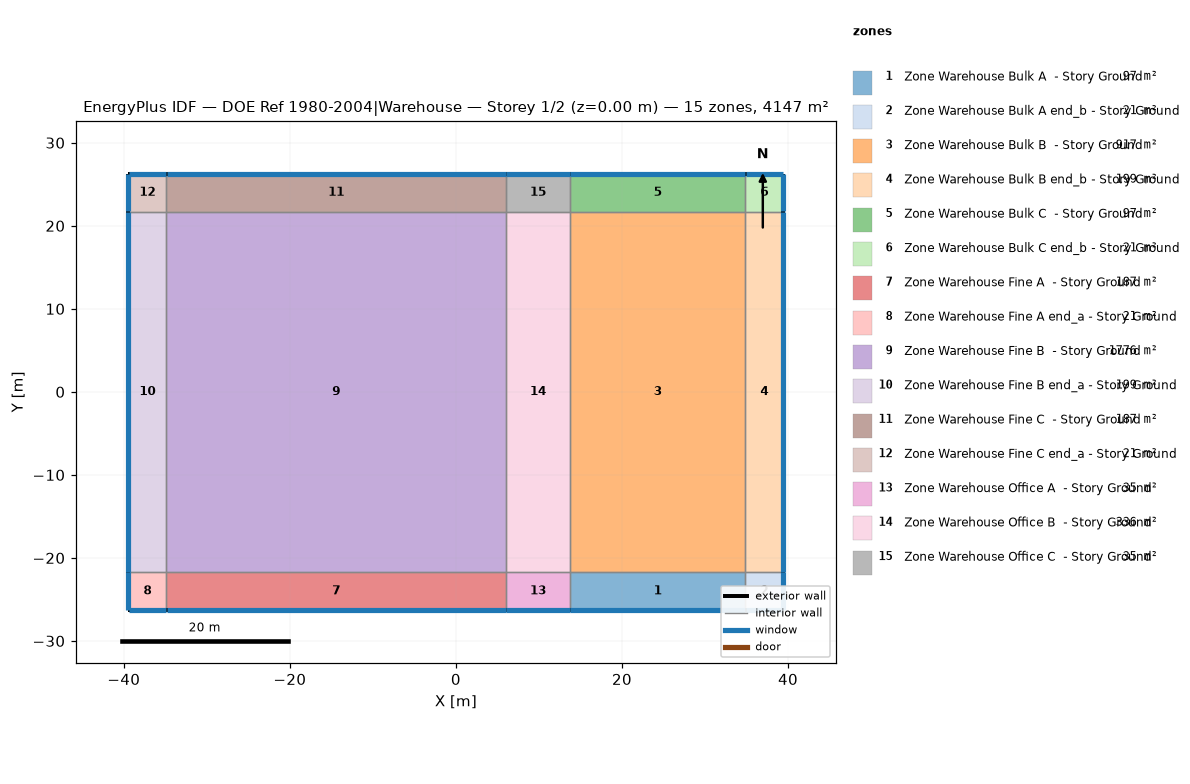
=== STOREY PLAN SPEC (per zone: floor XY polygon, exterior-wall plan segments, windows/doors) ===
zone 1: Zone Warehouse Bulk A  - Story Ground  (96.5 m²)
  floor: (13.76, -26.29) (13.76, -21.72) (34.86, -21.72) (34.86, -26.29)
  exterior wall: (13.76, -26.29) – (34.86, -26.29)  [21.1 m]
    window: (13.78, -26.29) – (34.84, -26.29)  [22.2 m²]
  interior walls: 3
zone 2: Zone Warehouse Bulk A end_b - Story Ground  (20.9 m²)
  floor: (34.86, -26.29) (34.86, -21.72) (39.44, -21.72) (39.44, -26.29)
  exterior wall: (39.44, -26.29) – (39.44, -21.72)  [4.6 m]
    window: (39.44, -26.27) – (39.44, -21.74)  [4.8 m²]
  exterior wall: (34.86, -26.29) – (39.44, -26.29)  [4.6 m]
    window: (34.89, -26.29) – (39.41, -26.29)  [4.8 m²]
  interior walls: 2
zone 3: Zone Warehouse Bulk B  - Story Ground  (916.9 m²)
  floor: (13.76, -21.72) (13.76, 21.72) (34.86, 21.72) (34.86, -21.72)
  interior walls: 4
zone 4: Zone Warehouse Bulk B end_b - Story Ground  (198.6 m²)
  floor: (34.86, -21.72) (34.86, 21.72) (39.44, 21.72) (39.44, -21.72)
  exterior wall: (39.44, -21.72) – (39.44, 21.72)  [43.4 m]
    window: (39.44, -21.69) – (39.44, 21.69)  [45.7 m²]
  interior walls: 3
zone 5: Zone Warehouse Bulk C  - Story Ground  (96.5 m²)
  floor: (13.76, 21.72) (13.76, 26.29) (34.86, 26.29) (34.86, 21.72)
  exterior wall: (34.86, 26.29) – (13.76, 26.29)  [21.1 m]
    window: (34.84, 26.29) – (13.78, 26.29)  [22.2 m²]
  interior walls: 3
zone 6: Zone Warehouse Bulk C end_b - Story Ground  (20.9 m²)
  floor: (34.86, 21.72) (34.86, 26.29) (39.44, 26.29) (39.44, 21.72)
  exterior wall: (39.44, 26.29) – (34.86, 26.29)  [4.6 m]
    window: (39.41, 26.29) – (34.89, 26.29)  [4.8 m²]
  exterior wall: (39.44, 21.72) – (39.44, 26.29)  [4.6 m]
    window: (39.44, 21.74) – (39.44, 26.27)  [4.8 m²]
  interior walls: 2
zone 7: Zone Warehouse Fine A  - Story Ground  (186.9 m²)
  floor: (-34.86, -26.29) (-34.86, -21.72) (6.03, -21.72) (6.03, -26.29)
  exterior wall: (-34.86, -26.29) – (6.03, -26.29)  [40.9 m]
    window: (-34.84, -26.29) – (6.00, -26.29)  [43.0 m²]
  interior walls: 3
zone 8: Zone Warehouse Fine A end_a - Story Ground  (20.9 m²)
  floor: (-39.44, -26.29) (-39.44, -21.72) (-34.86, -21.72) (-34.86, -26.29)
  exterior wall: (-39.44, -21.72) – (-39.44, -26.29)  [4.6 m]
    window: (-39.44, -21.74) – (-39.44, -26.27)  [4.8 m²]
  exterior wall: (-39.44, -26.29) – (-34.86, -26.29)  [4.6 m]
    window: (-39.41, -26.29) – (-34.89, -26.29)  [4.8 m²]
  interior walls: 2
zone 9: Zone Warehouse Fine B  - Story Ground  (1776.1 m²)
  floor: (-34.86, -21.72) (-34.86, 21.72) (6.03, 21.72) (6.03, -21.72)
  interior walls: 4
zone 10: Zone Warehouse Fine B end_a - Story Ground  (198.6 m²)
  floor: (-39.44, -21.72) (-39.44, 21.72) (-34.86, 21.72) (-34.86, -21.72)
  exterior wall: (-39.44, 21.72) – (-39.44, -21.72)  [43.4 m]
    window: (-39.44, 21.69) – (-39.44, -21.69)  [45.7 m²]
  interior walls: 3
zone 11: Zone Warehouse Fine C  - Story Ground  (186.9 m²)
  floor: (-34.86, 21.72) (-34.86, 26.29) (6.03, 26.29) (6.03, 21.72)
  exterior wall: (6.03, 26.29) – (-34.86, 26.29)  [40.9 m]
    window: (6.00, 26.29) – (-34.84, 26.29)  [43.0 m²]
  interior walls: 3
zone 12: Zone Warehouse Fine C end_a - Story Ground  (20.9 m²)
  floor: (-39.44, 21.72) (-39.44, 26.29) (-34.86, 26.29) (-34.86, 21.72)
  exterior wall: (-39.44, 26.29) – (-39.44, 21.72)  [4.6 m]
    window: (-39.44, 26.27) – (-39.44, 21.74)  [4.8 m²]
  exterior wall: (-34.86, 26.29) – (-39.44, 26.29)  [4.6 m]
    window: (-34.89, 26.29) – (-39.41, 26.29)  [4.8 m²]
  interior walls: 2
zone 13: Zone Warehouse Office A  - Story Ground  (35.3 m²)
  floor: (6.03, -26.29) (6.03, -21.72) (13.76, -21.72) (13.76, -26.29)
  exterior wall: (6.03, -26.29) – (13.76, -26.29)  [7.7 m]
    window: (6.05, -26.29) – (13.73, -26.29)  [8.1 m²]
  interior walls: 3
zone 14: Zone Warehouse Office B  - Story Ground  (335.7 m²)
  floor: (6.03, -21.72) (6.03, 21.72) (13.76, 21.72) (13.76, -21.72)
  interior walls: 4
zone 15: Zone Warehouse Office C  - Story Ground  (35.3 m²)
  floor: (6.03, 21.72) (6.03, 26.29) (13.76, 26.29) (13.76, 21.72)
  exterior wall: (13.76, 26.29) – (6.03, 26.29)  [7.7 m]
    window: (13.73, 26.29) – (6.05, 26.29)  [8.1 m²]
  interior walls: 3

=== DERIVED (storey summary) ===
Building: DOE Ref 1980-2004|Warehouse
Storey: 1 of 2  (floor level z = 0.00 m)
Storey gross floor area: 4147.2 m²
Zones on this storey: 15
  - Zone Warehouse Bulk A  - Story Ground: floor 96.5 m²; exterior wall 21.1 m (148.0 m²); 1 window(s) 22.2 m²; WWR 15.0%
  - Zone Warehouse Bulk A end_b - Story Ground: floor 20.9 m²; exterior wall 9.1 m (64.1 m²); 2 window(s) 9.6 m²; WWR 15.0%
  - Zone Warehouse Bulk B  - Story Ground: floor 916.9 m²
  - Zone Warehouse Bulk B end_b - Story Ground: floor 198.6 m²; exterior wall 43.4 m (304.5 m²); 1 window(s) 45.7 m²; WWR 15.0%
  - Zone Warehouse Bulk C  - Story Ground: floor 96.5 m²; exterior wall 21.1 m (148.0 m²); 1 window(s) 22.2 m²; WWR 15.0%
  - Zone Warehouse Bulk C end_b - Story Ground: floor 20.9 m²; exterior wall 9.1 m (64.1 m²); 2 window(s) 9.6 m²; WWR 15.0%
  - Zone Warehouse Fine A  - Story Ground: floor 186.9 m²; exterior wall 40.9 m (286.7 m²); 1 window(s) 43.0 m²; WWR 15.0%
  - Zone Warehouse Fine A end_a - Story Ground: floor 20.9 m²; exterior wall 9.1 m (64.1 m²); 2 window(s) 9.6 m²; WWR 15.0%
  - Zone Warehouse Fine B  - Story Ground: floor 1776.1 m²
  - Zone Warehouse Fine B end_a - Story Ground: floor 198.6 m²; exterior wall 43.4 m (304.5 m²); 1 window(s) 45.7 m²; WWR 15.0%
  - Zone Warehouse Fine C  - Story Ground: floor 186.9 m²; exterior wall 40.9 m (286.7 m²); 1 window(s) 43.0 m²; WWR 15.0%
  - Zone Warehouse Fine C end_a - Story Ground: floor 20.9 m²; exterior wall 9.1 m (64.1 m²); 2 window(s) 9.6 m²; WWR 15.0%
  - Zone Warehouse Office A  - Story Ground: floor 35.3 m²; exterior wall 7.7 m (54.2 m²); 1 window(s) 8.1 m²; WWR 15.0%
  - Zone Warehouse Office B  - Story Ground: floor 335.7 m²
  - Zone Warehouse Office C  - Story Ground: floor 35.3 m²; exterior wall 7.7 m (54.2 m²); 1 window(s) 8.1 m²; WWR 15.0%
Zone adjacency (shared interzone walls):
  - Zone Warehouse Bulk A  - Story Ground ↔ Zone Warehouse Bulk A end_b - Story Ground
  - Zone Warehouse Bulk A  - Story Ground ↔ Zone Warehouse Bulk B  - Story Ground
  - Zone Warehouse Bulk A  - Story Ground ↔ Zone Warehouse Office A  - Story Ground
  - Zone Warehouse Bulk A end_b - Story Ground ↔ Zone Warehouse Bulk B end_b - Story Ground
  - Zone Warehouse Bulk B  - Story Ground ↔ Zone Warehouse Bulk B end_b - Story Ground
  - Zone Warehouse Bulk B  - Story Ground ↔ Zone Warehouse Bulk C  - Story Ground
  - Zone Warehouse Bulk B  - Story Ground ↔ Zone Warehouse Office B  - Story Ground
  - Zone Warehouse Bulk B end_b - Story Ground ↔ Zone Warehouse Bulk C end_b - Story Ground
  - Zone Warehouse Bulk C  - Story Ground ↔ Zone Warehouse Bulk C end_b - Story Ground
  - Zone Warehouse Bulk C  - Story Ground ↔ Zone Warehouse Office C  - Story Ground
  - Zone Warehouse Fine A  - Story Ground ↔ Zone Warehouse Fine A end_a - Story Ground
  - Zone Warehouse Fine A  - Story Ground ↔ Zone Warehouse Fine B  - Story Ground
  - Zone Warehouse Fine A  - Story Ground ↔ Zone Warehouse Office A  - Story Ground
  - Zone Warehouse Fine A end_a - Story Ground ↔ Zone Warehouse Fine B end_a - Story Ground
  - Zone Warehouse Fine B  - Story Ground ↔ Zone Warehouse Fine B end_a - Story Ground
  - Zone Warehouse Fine B  - Story Ground ↔ Zone Warehouse Fine C  - Story Ground
  - Zone Warehouse Fine B  - Story Ground ↔ Zone Warehouse Office B  - Story Ground
  - Zone Warehouse Fine B end_a - Story Ground ↔ Zone Warehouse Fine C end_a - Story Ground
  - Zone Warehouse Fine C  - Story Ground ↔ Zone Warehouse Fine C end_a - Story Ground
  - Zone Warehouse Fine C  - Story Ground ↔ Zone Warehouse Office C  - Story Ground
  - Zone Warehouse Office A  - Story Ground ↔ Zone Warehouse Office B  - Story Ground
  - Zone Warehouse Office B  - Story Ground ↔ Zone Warehouse Office C  - Story Ground